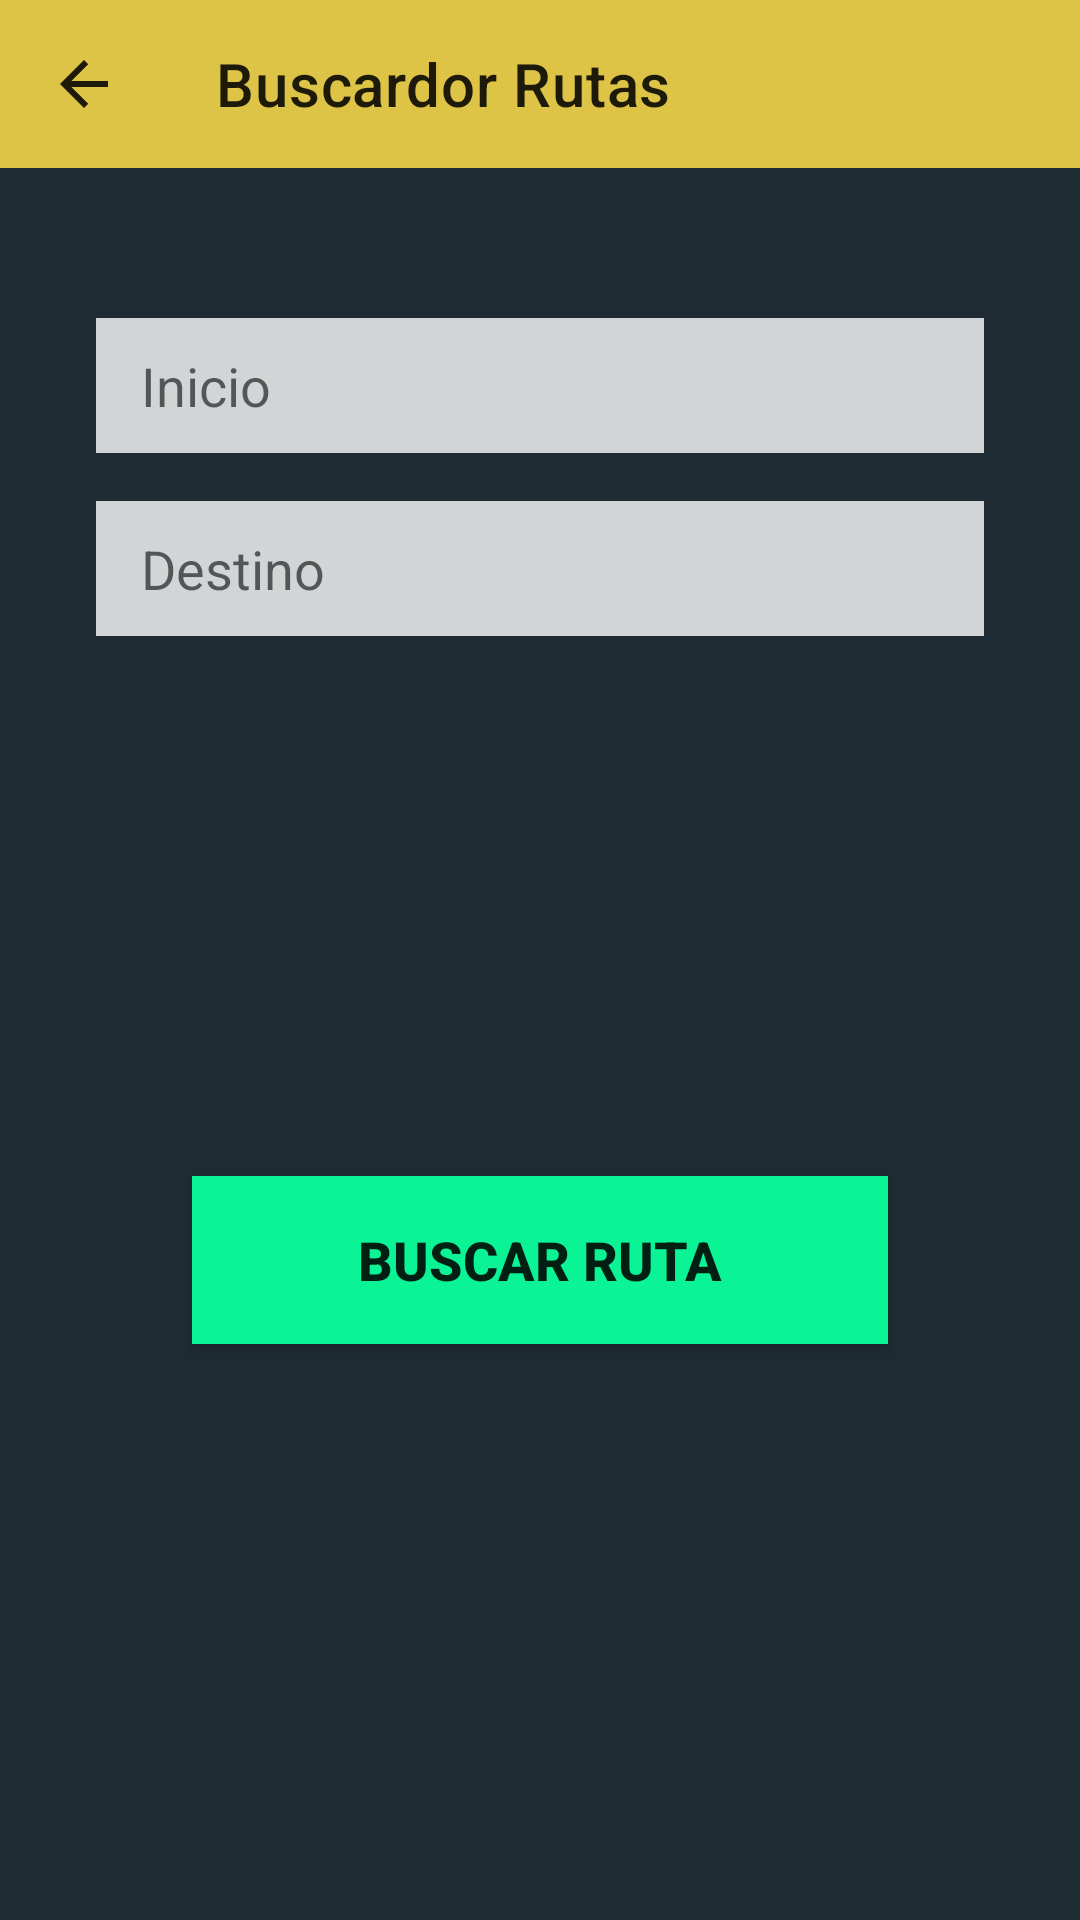

Here is an Android app screen rendered from its layout file. Give the layout XML and the strings, colors and styles it references.
<!-- AndroidManifest.xml: application theme Theme.Rutas -->
<!-- res/layout/activity_buscador.xml -->
<?xml version="1.0" encoding="utf-8"?>
<androidx.constraintlayout.widget.ConstraintLayout xmlns:android="http://schemas.android.com/apk/res/android"
    xmlns:app="http://schemas.android.com/apk/res-auto"
    xmlns:tools="http://schemas.android.com/tools"
    android:id="@+id/tb_Buscador"
    android:layout_width="match_parent"
    android:layout_height="match_parent"
    android:background="#1E2B32"
    tools:context=".Buscador">

    <androidx.appcompat.widget.Toolbar
        android:id="@+id/toolbar"
        android:layout_width="0dp"
        android:layout_height="wrap_content"
        android:background="#DDC447"
        android:minHeight="?attr/actionBarSize"
        android:theme="?attr/actionBarTheme"
        app:layout_constraintEnd_toEndOf="parent"
        app:layout_constraintStart_toStartOf="parent"
        app:layout_constraintTop_toTopOf="parent"
        app:navigationIcon="?attr/actionModeCloseDrawable"
        app:title="Buscardor Rutas" />

    <EditText
        android:id="@+id/edt_Inicio"
        android:layout_width="0dp"
        android:layout_height="45dp"
        android:layout_marginStart="32dp"
        android:layout_marginTop="50dp"
        android:layout_marginEnd="32dp"
        android:background="#CCFFFFFF"
        android:ems="10"
        android:hint="Inicio"
        android:inputType="textPersonName"
        android:paddingStart="15dp"
        android:paddingEnd="5dp"
        android:textStyle="normal"
        app:layout_constraintEnd_toEndOf="parent"
        app:layout_constraintStart_toStartOf="parent"
        app:layout_constraintTop_toBottomOf="@+id/toolbar" />

    <EditText
        android:id="@+id/edt_Destino"
        android:layout_width="0dp"
        android:layout_height="45dp"
        android:layout_marginStart="32dp"
        android:layout_marginTop="16dp"
        android:layout_marginEnd="32dp"
        android:background="#CCFFFFFF"
        android:ems="10"
        android:hint="Destino"
        android:inputType="text"
        android:paddingStart="15dp"
        android:paddingEnd="5dp"
        android:textStyle="normal"
        app:layout_constraintEnd_toEndOf="parent"
        app:layout_constraintStart_toStartOf="parent"
        app:layout_constraintTop_toBottomOf="@+id/edt_Inicio" />

    <Button
        android:id="@+id/btn_BRuta"
        android:layout_width="0dp"
        android:layout_height="56dp"
        android:layout_marginStart="64dp"
        android:layout_marginTop="180dp"
        android:layout_marginEnd="64dp"
        android:background="#0AF496"
        android:onClick="leeDirecciones"
        android:text="Buscar Ruta"
        android:textSize="18sp"
        android:textStyle="bold"
        app:layout_constraintEnd_toEndOf="parent"
        app:layout_constraintStart_toStartOf="parent"
        app:layout_constraintTop_toBottomOf="@+id/edt_Destino" />
</androidx.constraintlayout.widget.ConstraintLayout>
<!-- resources referenced by this layout -->
<resources>
  <style name="Theme.Rutas" parent="Theme.MaterialComponents.DayNight.NoActionBar">
          
          <item name="colorPrimary">@color/purple_500</item>
          <item name="colorPrimaryVariant">@color/purple_700</item>
          <item name="colorOnPrimary">@color/white</item>
          
          <item name="colorSecondary">@color/teal_200</item>
          <item name="colorSecondaryVariant">@color/teal_700</item>
          <item name="colorOnSecondary">@color/black</item>
          
          <item name="android:statusBarColor" tools:targetApi="l">?attr/colorPrimaryVariant</item>
          
      </style>
  <!-- not gathered from this repository: default colours our renderer supplied (Android Studio template values) -->
  <color name="purple_500">#FF6200EE</color>
  <color name="purple_700">#FF3700B3</color>
  <color name="teal_200">#FF03DAC5</color>
  <color name="teal_700">#FF018786</color>
  <color name="black">#FF000000</color>
  <color name="white">#FFFFFFFF</color>
</resources>
